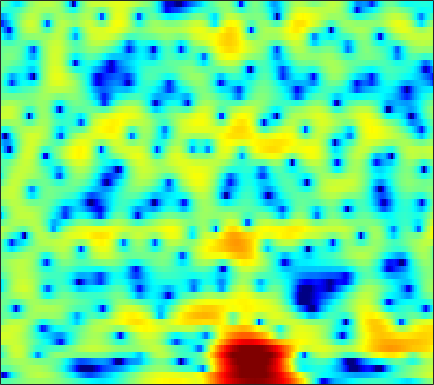

Source data for this figure (header and first rows):
-2.4631, -2.4342, -2.3107, -2.1104, -1.9199, -1.6195, -1.2707, -0.99934, -0.6177, -0.26459, 0.066685, 0.2994, 0.57753, 0.80913, 0.94966, 1.0946, 1.2055, 1.2494, 1.2562, 1.2186, 1.1397, 1.0593, 0.92497, 0.75033
-16.55, -21.43, -17.66, -12.04, -9.211, -6.455, -4.403, -3.169, -1.817, -0.7101, 0.1878, 0.7446, 1.357, 1.835, 2.114, 2.39, 2.559, 2.622, 2.624, 2.54, 2.373, 2.19, 1.874, 1.478
-2.418, -2.363, -2.176, -1.858, -1.546, -1.06, -0.5523, -0.1716, 0.3124, 0.7552, 1.136, 1.377, 1.629, 1.814, 1.908, 1.97, 1.956, 1.898, 1.757, 1.539, 1.236, 0.9492, 0.489, -0.07983
-0.595, -0.3164, 0.05825, 0.4244, 0.6992, 1.032, 1.303, 1.456, 1.588, 1.622, 1.56, 1.447, 1.216, 0.9216, 0.678, 0.353, 0.05951, -0.1088, -0.2644, -0.3432, -0.3856, -0.4198, -0.5029, -0.6729
-3.963, -2.607, -0.8379, 0.6257, 1.507, 2.396, 2.96, 3.193, 3.241, 2.998, 2.434, 1.775, 0.5401, -1.197, -2.923, -5.983, -9.952, -12.03, -9.921, -6.508, -4.005, -2.656, -1.356, -0.4719
-2.071, -1.086, 0.3187, 1.535, 2.262, 2.989, 3.42, 3.555, 3.495, 3.191, 2.626, 2.036, 1.038, -0.1644, -1.159, -2.494, -3.586, -4.07, -4.252, -4.004, -3.588, -3.296, -3.006, -2.848
3.177, 3.186, 3.253, 3.341, 3.382, 3.397, 3.331, 3.214, 2.944, 2.549, 2.029, 1.568, 0.8649, 0.08862, -0.5205, -1.363, -2.186, -2.779, -3.553, -4.314, -5.106, -5.762, -6.801, -8.132
3.894, 3.851, 3.809, 3.77, 3.719, 3.603, 3.408, 3.208, 2.851, 2.373, 1.778, 1.245, 0.418, -0.5285, -1.309, -2.432, -3.597, -4.468, -5.566, -6.529, -7.328, -7.829, -8.417, -9.018
2.513, 2.819, 3.191, 3.481, 3.632, 3.729, 3.698, 3.597, 3.343, 2.939, 2.367, 1.813, 0.882, -0.3218, -1.431, -3.283, -5.721, -8.077, -12.21, -16.86, -15.71, -12.79, -9.878, -7.999
-1.242, -0.0565, 1.025, 1.71, 2.048, 2.332, 2.473, 2.518, 2.523, 2.457, 2.298, 2.1, 1.684, 1.064, 0.4533, -0.5908, -1.864, -2.903, -4.223, -5.048, -5.038, -4.547, -3.635, -2.761
-1.587, -1.31, -1.229, -1.519, -1.927, -2.609, -3.157, -3.279, -2.868, -1.97, -0.9513, -0.2531, 0.4918, 0.9808, 1.205, 1.347, 1.348, 1.288, 1.185, 1.11, 1.077, 1.097, 1.143, 1.185
-0.8717, -1.321, -2.196, -3.554, -5.063, -8.121, -13.5, -19.37, -13.17, -7.466, -4.098, -2.373, -0.717, 0.4224, 1.02, 1.568, 1.897, 2.037, 2.129, 2.152, 2.128, 2.092, 2.027, 1.947
-0.6223, -0.7985, -1.099, -1.472, -1.799, -2.233, -2.503, -2.491, -2.121, -1.426, -0.6047, -0.001626, 0.6682, 1.155, 1.384, 1.512, 1.46, 1.326, 1.061, 0.7449, 0.4552, 0.2867, 0.1608, 0.1475
-1.8, -1.347, -0.7227, -0.1226, 0.2945, 0.7905, 1.232, 1.536, 1.901, 2.218, 2.457, 2.563, 2.582, 2.416, 2.157, 1.603, 0.7808, -0.02708, -1.369, -2.966, -4.58, -5.484, -5.724, -4.915
-7.015, -4.84, -2.517, -0.7521, 0.3054, 1.444, 2.314, 2.817, 3.317, 3.632, 3.765, 3.739, 3.533, 3.103, 2.618, 1.722, 0.4825, -0.7288, -2.833, -5.755, -9.961, -13.94, -14.23, -9.681
-6.777, -4.959, -2.845, -1.11, -0.04137, 1.106, 1.989, 2.497, 2.986, 3.273, 3.371, 3.322, 3.094, 2.683, 2.254, 1.525, 0.6287, -0.1359, -1.237, -2.353, -3.33, -3.868, -4.202, -4.149
-2.654, -1.97, -1.033, -0.123, 0.5149, 1.256, 1.861, 2.216, 2.557, 2.738, 2.76, 2.674, 2.421, 2.026, 1.639, 1.018, 0.3061, -0.2616, -1.025, -1.728, -2.308, -2.635, -2.914, -3.022
-0.8988, -0.3984, 0.2586, 0.8639, 1.278, 1.764, 2.162, 2.396, 2.606, 2.698, 2.648, 2.518, 2.2, 1.72, 1.249, 0.4668, -0.4793, -1.282, -2.42, -3.503, -4.346, -4.689, -4.697, -4.287
-0.3442, 0.1578, 0.725, 1.206, 1.506, 1.861, 2.163, 2.356, 2.554, 2.667, 2.677, 2.59, 2.336, 1.866, 1.353, 0.4113, -0.9031, -2.205, -4.55, -7.99, -13.29, -16.88, -12.21, -7.644
-0.8304, -0.5797, -0.4552, -0.4201, -0.384, -0.2498, 0.01107, 0.2773, 0.6972, 1.102, 1.44, 1.614, 1.729, 1.662, 1.467, 0.9882, 0.2255, -0.5506, -1.87, -3.402, -4.744, -5.135, -4.489, -3.022
-1.995, -2.68, -4.003, -5.708, -6.877, -7.599, -6.841, -5.768, -4.304, -3.057, -2.049, -1.396, -0.6604, -0.02653, 0.3612, 0.7296, 0.9242, 0.9575, 0.9165, 0.8338, 0.7839, 0.8314, 1.02, 1.342
-1.466, -2.809, -5.303, -9.142, -13.23, -16.98, -12.94, -10.45, -8.623, -7.715, -7.057, -6.292, -4.798, -3.058, -1.814, -0.4163, 0.6345, 1.202, 1.723, 2.019, 2.173, 2.235, 2.3, 2.366
1.724, 0.9341, -0.2304, -1.513, -2.418, -3.502, -4.431, -5.204, -6.85, -9.989, -17.63, -24.32, -10.42, -4.953, -2.442, -0.1848, 1.236, 1.904, 2.352, 2.39, 2.113, 1.745, 1.177, 0.6821
2.52, 2.307, 2.003, 1.712, 1.429, 1.002, 0.4862, 0.02717, -0.637, -1.319, -1.723, -1.627, -0.9121, 0.1438, 0.9332, 1.78, 2.271, 2.368, 2.102, 1.348, 0.00783, -1.457, -4.235, -8.163
-1.597, -0.9805, -0.155, 0.5938, 1.038, 1.486, 1.761, 1.876, 1.965, 1.993, 2.04, 2.093, 2.22, 2.348, 2.407, 2.384, 2.172, 1.84, 1.133, 0.05593, -1.469, -2.918, -5.307, -7.894
-9.207, -5.812, -2.837, -0.8898, 0.1792, 1.225, 1.939, 2.32, 2.647, 2.852, 2.946, 2.959, 2.911, 2.797, 2.662, 2.394, 2.011, 1.626, 0.9692, 0.1238, -0.8985, -1.78, -3.079, -4.452
-4.071, -2.876, -1.338, -0.01106, 0.7916, 1.607, 2.175, 2.455, 2.664, 2.714, 2.635, 2.521, 2.302, 2.045, 1.838, 1.548, 1.234, 0.9788, 0.5708, 0.07627, -0.5387, -1.096, -1.963, -3.011
0.3196, 0.7043, 1.26, 1.781, 2.111, 2.428, 2.576, 2.559, 2.378, 1.996, 1.457, 0.9779, 0.315, -0.2829, -0.6158, -0.8421, -0.8531, -0.7744, -0.6455, -0.5819, -0.6521, -0.8001, -1.135, -1.638
2.062, 2.328, 2.686, 2.966, 3.1, 3.152, 3.001, 2.735, 2.124, 1.179, -0.155, -1.465, -3.61, -6.006, -7.323, -7.16, -5.429, -4.068, -2.593, -1.567, -0.9267, -0.6519, -0.5132, -0.5736
1.473, 1.926, 2.49, 2.948, 3.183, 3.323, 3.217, 2.952, 2.307, 1.288, -0.2255, -1.799, -4.639, -8.603, -11.62, -10.67, -6.971, -4.851, -2.902, -1.675, -0.937, -0.6367, -0.478, -0.5126
-1.78, -0.5931, 0.722, 1.748, 2.329, 2.842, 3.085, 3.086, 2.864, 2.375, 1.652, 0.997, 0.03372, -0.8419, -1.308, -1.568, -1.456, -1.249, -0.9659, -0.8079, -0.8455, -1.02, -1.437, -2.046
-4.89, -2.894, -0.9045, 0.5201, 1.331, 2.137, 2.684, 2.946, 3.114, 3.084, 2.904, 2.698, 2.336, 1.926, 1.611, 1.194, 0.7858, 0.4694, 0.0004474, -0.5505, -1.257, -1.913, -3.044, -4.609
-3.064, -2.202, -1.099, -0.1164, 0.5306, 1.298, 1.943, 2.343, 2.751, 3.029, 3.138, 3.116, 2.952, 2.635, 2.301, 1.742, 1.056, 0.4696, -0.3821, -1.282, -2.196, -2.909, -3.93, -5.104
-2.018, -1.923, -1.726, -1.331, -0.9064, -0.1796, 0.645, 1.271, 2.05, 2.688, 3.123, 3.276, 3.274, 2.995, 2.594, 1.799, 0.6951, -0.3176, -1.876, -3.504, -4.8, -5.302, -5.314, -4.837
-3.413, -4.257, -5.392, -6.102, -5.879, -4.468, -2.437, -0.9331, 0.8163, 2.163, 3.127, 3.604, 3.879, 3.75, 3.376, 2.456, 0.9895, -0.5569, -3.486, -8.156, -18.15, -20.18, -9.867, -5.653
-6.564, -8.502, -12.14, -19.58, -23.39, -12.38, -6.742, -3.89, -1.106, 0.9164, 2.332, 3.078, 3.663, 3.822, 3.673, 3.115, 2.149, 1.147, -0.4787, -2.272, -3.678, -4.045, -3.571, -2.57
-8.796, -10.27, -11.36, -11.21, -10.2, -7.997, -5.408, -3.518, -1.304, 0.4576, 1.839, 2.586, 3.285, 3.649, 3.719, 3.582, 3.195, 2.769, 2.071, 1.317, 0.5607, 0.05137, -0.5714, -1.17
-11.3, -16.87, -31.35, -14.25, -9.854, -6.208, -3.556, -1.978, -0.2827, 1.072, 2.094, 2.691, 3.265, 3.631, 3.782, 3.827, 3.71, 3.528, 3.139, 2.595, 1.884, 1.201, 0.06718, -1.421
-3.778, -4.58, -4.938, -4.297, -3.389, -2.036, -0.8271, -0.0684, 0.7275, 1.31, 1.664, 1.857, 2.051, 2.233, 2.382, 2.574, 2.728, 2.776, 2.708, 2.425, 1.913, 1.35, 0.352, -0.9922
1.197, 1.087, 1.008, 1.085, 1.198, 1.365, 1.444, 1.407, 1.142, 0.5952, -0.1998, -0.8975, -1.741, -2.054, -1.761, -0.8683, 0.1494, 0.7821, 1.359, 1.58, 1.448, 1.149, 0.4993, -0.3789
3.167, 3.3, 3.396, 3.419, 3.363, 3.16, 2.767, 2.294, 1.346, -0.1215, -2.321, -4.866, -10.69, -23.74, -12.3, -5.73, -2.401, -0.8593, 0.4116, 1.018, 1.082, 0.8355, 0.1016, -0.9518
2.514, 2.873, 3.22, 3.368, 3.365, 3.196, 2.836, 2.408, 1.636, 0.6005, -0.7148, -1.838, -3.21, -3.827, -3.466, -2.264, -0.9575, -0.1367, 0.6128, 0.9337, 0.8126, 0.3931, -0.6153, -2.282
0.4522, 0.9614, 1.405, 1.64, 1.708, 1.684, 1.537, 1.367, 1.064, 0.6993, 0.3055, 0.05834, -0.1853, -0.2373, -0.1405, 0.1273, 0.4905, 0.7485, 1.001, 1.071, 0.8955, 0.566, -0.1495, -1.256
-1.199, -0.9277, -0.7811, -0.7601, -0.7922, -0.8373, -0.854, -0.8281, -0.7854, -0.7333, -0.6682, -0.6059, -0.4919, -0.3216, -0.1595, 0.1093, 0.4308, 0.6783, 0.9801, 1.206, 1.312, 1.31, 1.163, 0.8937
-2.138, -2.537, -3.241, -4.051, -4.58, -4.971, -4.855, -4.531, -3.946, -3.386, -2.936, -2.706, -2.45, -2.212, -1.981, -1.546, -0.9789, -0.4748, 0.2376, 0.9272, 1.536, 1.913, 2.293, 2.551
-2.46, -3.667, -5.871, -9.173, -12.61, -16.45, -13.07, -10.18, -7.637, -6.196, -5.559, -5.455, -5.71, -6.162, -6.352, -5.983, -4.744, -3.479, -1.714, -0.1083, 1.242, 2.067, 2.957, 3.593
-1.542, -2.628, -4.522, -6.894, -8.783, -10.29, -9.57, -8.403, -7.073, -6.412, -6.494, -7.061, -8.746, -12.11, -17.24, -25.65, -12.22, -7.8, -3.951, -1.258, 0.7342, 1.9, 3.099, 3.949
-0.5907, -1.027, -1.743, -2.485, -2.996, -3.516, -3.836, -3.992, -4.18, -4.513, -5.061, -5.682, -6.715, -7.821, -8.421, -8.282, -6.844, -5.279, -3.083, -1.079, 0.6292, 1.7, 2.825, 3.648
-0.7451, -0.6102, -0.6054, -0.7247, -0.8886, -1.174, -1.535, -1.838, -2.319, -2.934, -3.642, -4.244, -5.025, -5.617, -5.822, -5.624, -4.827, -3.902, -2.43, -0.89, 0.5461, 1.494, 2.523, 3.269
-1.21, -0.7304, -0.3059, -0.1429, -0.1398, -0.2684, -0.5411, -0.8398, -1.414, -2.202, -3.273, -4.285, -5.962, -7.966, -9.385, -9.953, -8.232, -6.226, -3.654, -1.484, 0.266, 1.337, 2.45, 3.202
-1.277, -0.9997, -0.7837, -0.6819, -0.6465, -0.6573, -0.7427, -0.908, -1.289, -1.913, -2.9, -3.958, -5.975, -9.105, -12.46, -15.54, -10.71, -7.204, -3.821, -1.408, 0.3774, 1.402, 2.44, 3.151
-2.082, -2.44, -2.906, -3.125, -3.108, -2.852, -2.439, -2.116, -1.763, -1.61, -1.708, -1.938, -2.435, -2.994, -3.299, -3.314, -2.752, -2.054, -0.9837, 0.078, 1.015, 1.609, 2.27, 2.782
-4.55, -6.082, -8.168, -9.729, -9.73, -8.008, -5.699, -4.098, -2.401, -1.172, -0.3268, 0.09581, 0.4418, 0.6266, 0.6865, 0.7335, 0.7762, 0.7982, 0.8292, 0.867, 0.9568, 1.103, 1.416, 1.823
-7.538, -9.693, -13.09, -18.07, -18.43, -11.89, -7.117, -4.556, -2.032, -0.1756, 1.136, 1.849, 2.5, 2.838, 2.91, 2.766, 2.326, 1.792, 0.7858, -0.5552, -1.984, -2.691, -2.499, -1.2
-15.98, -15.65, -12.5, -10.11, -8.497, -6.332, -4.151, -2.628, -0.8192, 0.6732, 1.859, 2.546, 3.196, 3.529, 3.576, 3.322, 2.655, 1.819, 0.101, -2.649, -7.439, -14.45, -12.79, -5.298
-10.32, -10.46, -9.028, -7.232, -6.009, -4.55, -3.212, -2.281, -1.118, -0.07819, 0.866, 1.458, 2.09, 2.517, 2.671, 2.646, 2.336, 1.902, 1.063, 0.008738, -1.034, -1.539, -1.548, -0.8924
-3.572, -4.113, -4.417, -4.468, -4.406, -4.188, -3.85, -3.503, -2.873, -2.055, -1.16, -0.4748, 0.3682, 1.076, 1.484, 1.864, 2.046, 2.071, 1.983, 1.801, 1.605, 1.49, 1.41, 1.413
-1.371, -1.979, -2.788, -3.663, -4.384, -5.456, -6.544, -7.114, -7.073, -5.929, -4.251, -2.941, -1.399, -0.1615, 0.5874, 1.354, 1.891, 2.178, 2.439, 2.592, 2.664, 2.67, 2.623, 2.504
